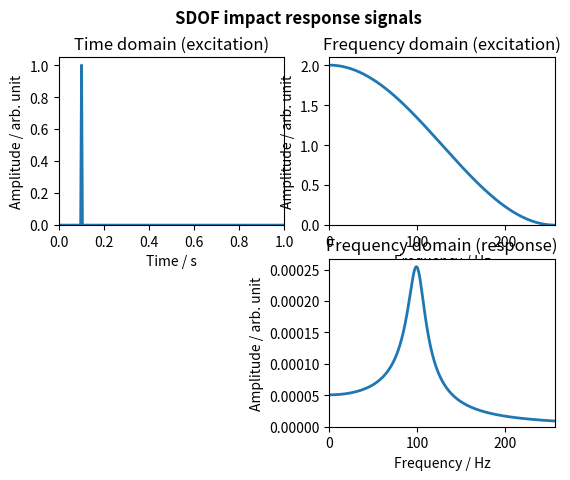

Python code for this plot: (Note: this script raises an exception after producing the figure.)
# -*- coding: utf-8 -*-
"""
Part II Spring Term
Lecture 3: Plate vibration, disc vibration, and FRFs

Last modified on Wed Sep 14 01:40:45 2022
[redacted]
"""

###############################################################
# Import required functions, modules, packages, and libraries #
###############################################################
# Functions
from numpy import pi as pi                     # Import NumPy constants and mathematical functions
from numpy.fft import fft as fft, ifft as ifft # Import NumPy discrete Fourier transform functions

# Modules, packages, and libraries
import numpy as np                             # Import the fundamental package for scientific computing with Python
import matplotlib.pyplot as plt                # Import the state-based interface for interactive plots and simple cases of programmatic plot generation

####################################
# Step 1: Time domain (excitation) #
####################################
t = np.linspace(0, 1-(1/512), 512) # Create time vector
y = np.zeros(len(t)) # Initialise signal y
p = t[:5] # Initialise signal p
y[50:55] = np.multiply( np.ones(len(p)), np.hanning(len(p)) ) # Create signal y (apply Hanning window to p signal)

fig = plt.figure("Figure 1: SDOF impact response signals") # Create a new figure
fig.suptitle("SDOF impact response signals", fontweight="bold") # Add a centered suptitle to the figure 

plt.subplot(2, 2, 1) # Add an axes to the current figure (top left plot)
plt.title("Time domain (excitation)") # Set a title for the axes
plt.plot(t, y, linewidth=2) # Plot y vs t
plt.xlim(0, 1) # Set the x limits of the current axes
plt.ylim(bottom=0) # Set the y limits of the current axes
plt.xlabel("Time / s") # Set the label for the x-axis
plt.ylabel("Amplitude / arb. unit") # Set the label for the y-axis

#########################################
# Step 2: Frequency domain (excitation) #
#########################################
T = t[-1] # Define time period
Fs = (len(t)-1)/T # Define sampling frequency
FNy = Fs/2 # Define Nyquist frequency
F = np.linspace(0, Fs, len(t)) # Create frequency vector
Fy = fft(y) # Take FFT of signal y

plt.subplot(2, 2, 2) # Add an axes to the current figure (top right plot)
plt.title("Frequency domain (excitation)") # Set a title for the axes
plt.plot(F, np.abs(Fy), linewidth=2) # Plot Fy vs F (magnitude)
plt.xlim(0, FNy) # Display up to Nyquist frequency
plt.ylim(bottom=0) # Set the y limits of the current axes
plt.xlabel("Frequency / Hz") # Set the label for the x-axis
plt.ylabel("Amplitude / arb. unit") # Set the label for the y-axis

#######################################
# Step 3: Frequency domain (response) #
#######################################
m1 = 0.05 # Mass in kg
f1 = 100 # Natural frequency in Hz
c1 = 0.1 # Damping ratio

w = 2 * pi * F # Frequency vector
w1 = 2 * pi * f1 # Natural frequency in rad/s
k1 = m1 * (w1**2) # Stiffness
x = w / w1 # Frequency ratio
a = 1 - (x**2) # Real denominator
b = 2 * c1 * x # Imaginary denominator
den = a + (1j*b) # Real and imaginary denominator
h = 1 / k1 / den # Freqeuncy response function

plt.subplot(2, 2, 4) # Add an axes to the current figure (bottom right plot)
plt.title("Frequency domain (response)") # Set a title for the axes
plt.plot(F, np.abs(h), linewidth=2) # Plot h vs F (magnitude)
plt.xlim(0, FNy) # Display up to Nyquist frequency
plt.ylim(bottom=0) # Set the y limits of the current axes
plt.xlabel("Frequency / Hz") # Set the label for the x-axis
plt.ylabel("Amplitude / arb. unit") # Set the label for the y-axis

##################################
# Step 4: Time domain (response) #
##################################
Fy1 = h * Fy # Create signal Fy1
Fy1_new = np.zeros(np.size(Fy1), dtype="complex_") # Initialise an array to store new spectrum
FNy_idx = int( len(F)/2 ) - 1 # Find the Nyquist frequency array index
Fy1_new[1 : FNy_idx+1] = Fy1[1 : FNy_idx+1] # Copy spectrum up to Nyquist frequency
Fy1_new[FNy_idx+1 :] = np.conj( Fy1[FNy_idx+1 : 0 : -1] ) # Recreate spectrum above Nyquist frequency
y1 = np.real( ifft(Fy1_new) ) # Take IFFT of signal Fy_new

plt.subplot(2, 2, 3) # Add an axes to the current figure (bottom left plot)
plt.title("Time domain (response)") # Set a title for the axes
plt.plot(t, y1, linewidth=2) # Plot y1 vs t
plt.xlim(0, 1) # Set the x limits of the current axes
plt.xlabel("Time / s") # Set the label for the x-axis
plt.ylabel("Amplitude / arb. unit") # Set the label for the y-axis

plt.subplots_adjust(wspace=0.5, hspace=0.5) # Adjust the subplot layout parameters
plt.show() # Display all open figures